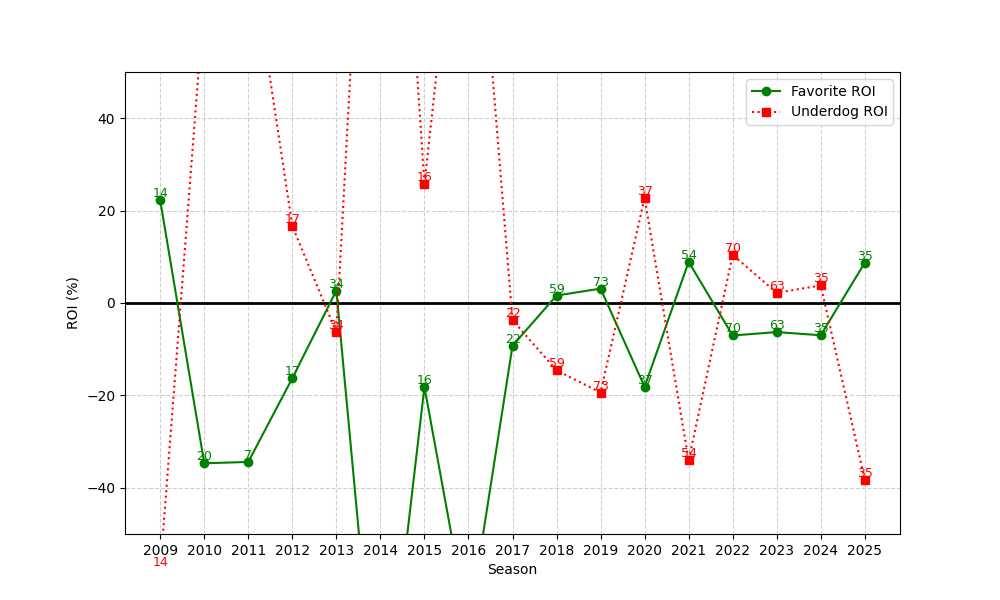

Data behind this chart, as committed beside it:
season, n, favorite_roi, underdog_roi
2009, 14, 22.2, -57.64
2010, 20, -34.7, 66.15
2011, 7, -34.4, 79.71
2012, 17, -16.27, 16.65
2013, 34, 2.699, -6.353
2014, 1, -100.0, 170.0
2015, 16, -18.17, 25.69
2016, 10, -70.3, 113.1
2017, 22, -9.256, -3.725
2018, 59, 1.62, -14.58
2019, 73, 3.111, -19.38
2020, 37, -18.15, 22.76
2021, 54, 8.91, -34.06
2022, 70, -7.034, 10.41
2023, 63, -6.292, 2.206
2024, 35, -6.98, 3.8
2025, 35, 8.715, -38.26
